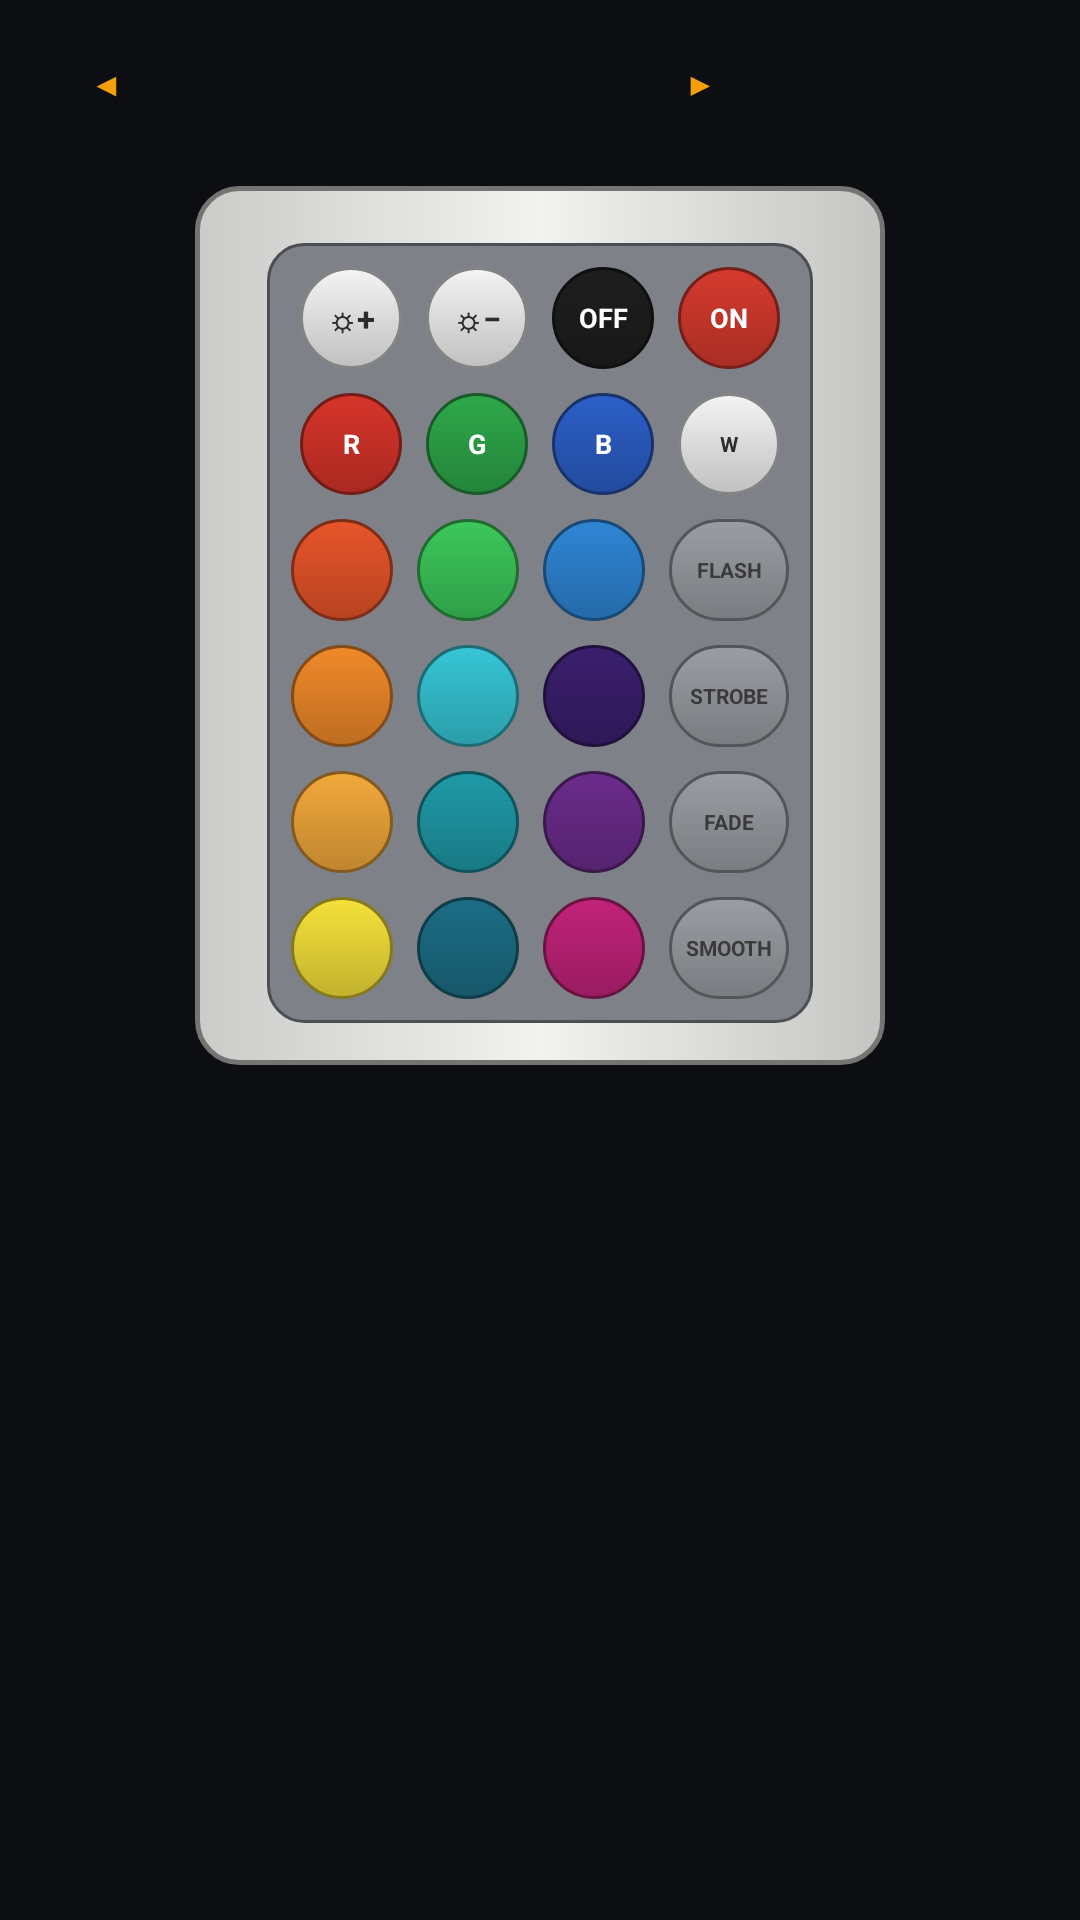

Android layout source for this screen:
<!-- AndroidManifest.xml: application theme Theme.Mandix -->
<!-- res/layout/remote_luz_generica.xml -->
<?xml version="1.0" encoding="utf-8"?>
<ScrollView xmlns:android="http://schemas.android.com/apk/res/android"
    android:layout_width="match_parent"
    android:layout_height="match_parent"
    android:background="@color/black_bg"
    android:fillViewport="true">

    <LinearLayout
        android:layout_width="match_parent"
        android:layout_height="wrap_content"
        android:gravity="center_horizontal"
        android:orientation="vertical"
        android:padding="12dp">

        <include android:id="@+id/tabs" layout="@layout/view_device_tabs" />
        <include android:id="@+id/code" layout="@layout/view_code_selector" />

        
        <LinearLayout style="@style/SkBody" android:layout_width="230dp" android:background="@drawable/sk_body_rect" android:backgroundTint="#F2F2F0" android:paddingTop="20dp" android:paddingBottom="44dp">
            <View android:id="@+id/viewLedIr" android:layout_width="5dp" android:layout_height="5dp" android:layout_gravity="end" android:background="@drawable/led_indicator" />
            <LinearLayout android:layout_width="wrap_content" android:layout_height="wrap_content" android:orientation="vertical" android:padding="4dp" android:background="@drawable/sk_panel" android:backgroundTint="#7E8288" android:backgroundTintMode="multiply">
                <LinearLayout style="@style/SkRow">
                    <androidx.appcompat.widget.AppCompatButton style="@style/Sk" android:layout_width="34dp" android:layout_height="34dp" android:layout_margin="4dp" android:background="@drawable/sk_circle" android:backgroundTint="#F4F4F4" android:text="☼+" android:textColor="#2C2C2C" android:textSize="11sp" android:tag="key:P0" /><androidx.appcompat.widget.AppCompatButton style="@style/Sk" android:layout_width="34dp" android:layout_height="34dp" android:layout_margin="4dp" android:background="@drawable/sk_circle" android:backgroundTint="#F4F4F4" android:text="☼−" android:textColor="#2C2C2C" android:textSize="11sp" android:tag="key:P1" /><androidx.appcompat.widget.AppCompatButton style="@style/Sk" android:layout_width="34dp" android:layout_height="34dp" android:layout_margin="4dp" android:background="@drawable/sk_circle" android:backgroundTint="#1E1E1E" android:text="OFF" android:textColor="#FFFFFF" android:textSize="9sp" android:tag="key:P2" /><androidx.appcompat.widget.AppCompatButton style="@style/Sk" android:layout_width="34dp" android:layout_height="34dp" android:layout_margin="4dp" android:background="@drawable/sk_circle" android:backgroundTint="#D63A2E" android:text="ON" android:textColor="#FFFFFF" android:textSize="9sp" android:tag="key:P3" />
                </LinearLayout>
                    <LinearLayout style="@style/SkRow"><androidx.appcompat.widget.AppCompatButton style="@style/Sk" android:layout_width="34dp" android:layout_height="34dp" android:layout_margin="4dp" android:background="@drawable/sk_circle" android:backgroundTint="#D7342A" android:text="R" android:textColor="#FFFFFF" android:textSize="9sp" android:tag="key:P4" /><androidx.appcompat.widget.AppCompatButton style="@style/Sk" android:layout_width="34dp" android:layout_height="34dp" android:layout_margin="4dp" android:background="@drawable/sk_circle" android:backgroundTint="#2EA84A" android:text="G" android:textColor="#FFFFFF" android:textSize="9sp" android:tag="key:P5" /><androidx.appcompat.widget.AppCompatButton style="@style/Sk" android:layout_width="34dp" android:layout_height="34dp" android:layout_margin="4dp" android:background="@drawable/sk_circle" android:backgroundTint="#2C5FC8" android:text="B" android:textColor="#FFFFFF" android:textSize="9sp" android:tag="key:P6" /><androidx.appcompat.widget.AppCompatButton style="@style/Sk" android:layout_width="34dp" android:layout_height="34dp" android:layout_margin="4dp" android:background="@drawable/sk_circle" android:backgroundTint="#F4F4F4" android:text="W" android:textColor="#2C2C2C" android:textSize="7sp" android:tag="key:P7" /></LinearLayout>
                    <LinearLayout style="@style/SkRow"><androidx.appcompat.widget.AppCompatButton style="@style/Sk" android:layout_width="34dp" android:layout_height="34dp" android:layout_margin="4dp" android:background="@drawable/sk_circle" android:backgroundTint="#E8552A" android:text="" android:textColor="#FFFFFF" android:textSize="9sp" android:tag="key:P8" /><androidx.appcompat.widget.AppCompatButton style="@style/Sk" android:layout_width="34dp" android:layout_height="34dp" android:layout_margin="4dp" android:background="@drawable/sk_circle" android:backgroundTint="#3CC85A" android:text="" android:textColor="#FFFFFF" android:textSize="9sp" android:tag="key:P9" /><androidx.appcompat.widget.AppCompatButton style="@style/Sk" android:layout_width="34dp" android:layout_height="34dp" android:layout_margin="4dp" android:background="@drawable/sk_circle" android:backgroundTint="#2F86D6" android:text="" android:textColor="#FFFFFF" android:textSize="9sp" android:tag="key:P10" /><androidx.appcompat.widget.AppCompatButton style="@style/Sk" android:layout_width="40dp" android:layout_height="34dp" android:layout_margin="4dp" android:background="@drawable/sk_pill" android:backgroundTint="#9A9DA3" android:text="FLASH" android:textColor="#3A3A3A" android:textSize="7sp" android:tag="key:P11" /></LinearLayout>
                    <LinearLayout style="@style/SkRow"><androidx.appcompat.widget.AppCompatButton style="@style/Sk" android:layout_width="34dp" android:layout_height="34dp" android:layout_margin="4dp" android:background="@drawable/sk_circle" android:backgroundTint="#F08A2A" android:text="" android:textColor="#FFFFFF" android:textSize="9sp" android:tag="key:P12" /><androidx.appcompat.widget.AppCompatButton style="@style/Sk" android:layout_width="34dp" android:layout_height="34dp" android:layout_margin="4dp" android:background="@drawable/sk_circle" android:backgroundTint="#36C6D6" android:text="" android:textColor="#FFFFFF" android:textSize="9sp" android:tag="key:P13" /><androidx.appcompat.widget.AppCompatButton style="@style/Sk" android:layout_width="34dp" android:layout_height="34dp" android:layout_margin="4dp" android:background="@drawable/sk_circle" android:backgroundTint="#3B1F6E" android:text="" android:textColor="#FFFFFF" android:textSize="9sp" android:tag="key:P14" /><androidx.appcompat.widget.AppCompatButton style="@style/Sk" android:layout_width="40dp" android:layout_height="34dp" android:layout_margin="4dp" android:background="@drawable/sk_pill" android:backgroundTint="#9A9DA3" android:text="STROBE" android:textColor="#3A3A3A" android:textSize="7sp" android:tag="key:P15" /></LinearLayout>
                    <LinearLayout style="@style/SkRow"><androidx.appcompat.widget.AppCompatButton style="@style/Sk" android:layout_width="34dp" android:layout_height="34dp" android:layout_margin="4dp" android:background="@drawable/sk_circle" android:backgroundTint="#F2A93B" android:text="" android:textColor="#FFFFFF" android:textSize="9sp" android:tag="key:P16" /><androidx.appcompat.widget.AppCompatButton style="@style/Sk" android:layout_width="34dp" android:layout_height="34dp" android:layout_margin="4dp" android:background="@drawable/sk_circle" android:backgroundTint="#1F9AA8" android:text="" android:textColor="#FFFFFF" android:textSize="9sp" android:tag="key:P17" /><androidx.appcompat.widget.AppCompatButton style="@style/Sk" android:layout_width="34dp" android:layout_height="34dp" android:layout_margin="4dp" android:background="@drawable/sk_circle" android:backgroundTint="#6B2C8C" android:text="" android:textColor="#FFFFFF" android:textSize="9sp" android:tag="key:P18" /><androidx.appcompat.widget.AppCompatButton style="@style/Sk" android:layout_width="40dp" android:layout_height="34dp" android:layout_margin="4dp" android:background="@drawable/sk_pill" android:backgroundTint="#9A9DA3" android:text="FADE" android:textColor="#3A3A3A" android:textSize="7sp" android:tag="key:P19" /></LinearLayout>
                    <LinearLayout style="@style/SkRow"><androidx.appcompat.widget.AppCompatButton style="@style/Sk" android:layout_width="34dp" android:layout_height="34dp" android:layout_margin="4dp" android:background="@drawable/sk_circle" android:backgroundTint="#F5E13A" android:text="" android:textColor="#FFFFFF" android:textSize="9sp" android:tag="key:P20" /><androidx.appcompat.widget.AppCompatButton style="@style/Sk" android:layout_width="34dp" android:layout_height="34dp" android:layout_margin="4dp" android:background="@drawable/sk_circle" android:backgroundTint="#1C6E86" android:text="" android:textColor="#FFFFFF" android:textSize="9sp" android:tag="key:P21" /><androidx.appcompat.widget.AppCompatButton style="@style/Sk" android:layout_width="34dp" android:layout_height="34dp" android:layout_margin="4dp" android:background="@drawable/sk_circle" android:backgroundTint="#C2237A" android:text="" android:textColor="#FFFFFF" android:textSize="9sp" android:tag="key:P22" /><androidx.appcompat.widget.AppCompatButton style="@style/Sk" android:layout_width="40dp" android:layout_height="34dp" android:layout_margin="4dp" android:background="@drawable/sk_pill" android:backgroundTint="#9A9DA3" android:text="SMOOTH" android:textColor="#3A3A3A" android:textSize="7sp" android:tag="key:P23" /></LinearLayout>
            </LinearLayout>
        </LinearLayout>
    </LinearLayout>
</ScrollView>
<!-- res/layout/view_device_tabs.xml (included above) -->
<?xml version="1.0" encoding="utf-8"?>
<HorizontalScrollView xmlns:android="http://schemas.android.com/apk/res/android"
    android:layout_width="match_parent"
    android:layout_height="wrap_content"
    android:layout_marginBottom="8dp"
    android:scrollbars="none">

    <LinearLayout
        android:id="@+id/tabRow"
        android:layout_width="wrap_content"
        android:layout_height="wrap_content"
        android:orientation="horizontal" />
</HorizontalScrollView>
<!-- res/layout/view_code_selector.xml (included above) -->
<?xml version="1.0" encoding="utf-8"?>
<LinearLayout xmlns:android="http://schemas.android.com/apk/res/android"
    android:layout_width="300dp"
    android:layout_height="wrap_content"
    android:layout_marginBottom="10dp"
    android:gravity="center_horizontal"
    android:orientation="vertical">

<LinearLayout
    android:layout_width="match_parent"
    android:layout_height="wrap_content"
    android:gravity="center_vertical"
    android:orientation="horizontal">

    <androidx.appcompat.widget.AppCompatButton
        android:id="@+id/btnCodePrev"
        style="@style/Sk.Pill"
        android:layout_height="32dp"
        android:background="@drawable/btn_remote_dark_pill"
        android:backgroundTint="@null"
        android:textColor="@color/amber_accent"
        android:layout_width="44dp"
        android:layout_weight="0"
        android:text="◀"
        android:contentDescription="Código anterior" />

    <TextView
        android:id="@+id/tvCodeName"
        android:layout_width="0dp"
        android:layout_height="wrap_content"
        android:layout_weight="1"
        android:gravity="center"
        android:maxLines="2"
        android:ellipsize="end"
        android:textColor="#E5E7EB"
        android:textSize="10sp"
        android:textStyle="bold"
        android:fontFamily="monospace" />

    <androidx.appcompat.widget.AppCompatButton
        android:id="@+id/btnCodeNext"
        style="@style/Sk.Pill"
        android:layout_height="32dp"
        android:background="@drawable/btn_remote_dark_pill"
        android:backgroundTint="@null"
        android:textColor="@color/amber_accent"
        android:layout_width="44dp"
        android:layout_weight="0"
        android:text="▶"
        android:contentDescription="Código siguiente" />

    <androidx.appcompat.widget.AppCompatButton
        android:id="@+id/btnTxMode"
        style="@style/Sk.Pill"
        android:layout_height="32dp"
        android:layout_width="58dp"
        android:layout_weight="0"
        android:background="@drawable/btn_remote_dark_pill"
        android:backgroundTint="@null"
        android:textColor="#4ADE80"
        android:textSize="9sp" />
</LinearLayout>

    <androidx.appcompat.widget.AppCompatButton
        android:id="@+id/btnWifi"
        style="@style/Sk.Pill"
        android:layout_width="220dp"
        android:layout_height="34dp"
        android:background="@drawable/btn_remote_dark_pill"
        android:backgroundTint="@null"
        android:textColor="#38BDF8"
        android:textSize="11sp"
        android:visibility="gone" />

    <androidx.appcompat.widget.AppCompatButton
        android:id="@+id/btnAuto"
        style="@style/Sk.Pill"
        android:layout_width="220dp"
        android:layout_height="34dp"
        android:background="@drawable/btn_remote_dark_pill"
        android:backgroundTint="@null"
        android:textColor="@color/amber_accent"
        android:textSize="12sp"
        android:visibility="gone" />
</LinearLayout>
<!-- resources referenced by this layout -->
<resources>
  <color name="amber_accent">#F59E0B</color>
  <color name="black_bg">#0D0E11</color>
  <!-- drawable sk_body_rect (drawable) -->
  <?xml version="1.0" encoding="utf-8"?>
  <shape xmlns:android="http://schemas.android.com/apk/res/android">
      <gradient android:angle="0" android:startColor="#D6D6D6" android:centerColor="#FFFFFF" android:endColor="#CFCFCF" />
      <corners android:radius="14dp" />
      <stroke android:width="1.5dp" android:color="#7A7A7A" />
  </shape>
  <!-- drawable sk_circle (drawable) -->
  <?xml version="1.0" encoding="utf-8"?>
  <selector xmlns:android="http://schemas.android.com/apk/res/android">
      <item android:state_pressed="true">
          <shape android:shape="oval">
              <gradient android:angle="270" android:startColor="#9A9A9A" android:endColor="#B8B8B8" />
              
              <stroke android:width="1dp" android:color="#555555" />
          </shape>
      </item>
      <item>
          <shape android:shape="oval">
              <gradient android:angle="270" android:startColor="#FFFFFF" android:endColor="#C9C9C9" />
              
              <stroke android:width="1dp" android:color="#8A8A8A" />
          </shape>
      </item>
  </selector>
  <!-- drawable sk_panel (drawable) -->
  <?xml version="1.0" encoding="utf-8"?>
  <shape xmlns:android="http://schemas.android.com/apk/res/android">
      <solid android:color="#FFFFFF" />
      <corners android:radius="12dp" />
      <stroke android:width="1dp" android:color="#9A9A9A" />
  </shape>
  <!-- drawable sk_pill (drawable) -->
  <?xml version="1.0" encoding="utf-8"?>
  <selector xmlns:android="http://schemas.android.com/apk/res/android">
      <item android:state_pressed="true">
          <shape android:shape="rectangle">
              <gradient android:angle="270" android:startColor="#9A9A9A" android:endColor="#B8B8B8" />
              <corners android:radius="100dp" />
              <stroke android:width="1dp" android:color="#555555" />
          </shape>
      </item>
      <item>
          <shape android:shape="rectangle">
              <gradient android:angle="270" android:startColor="#FFFFFF" android:endColor="#C9C9C9" />
              <corners android:radius="100dp" />
              <stroke android:width="1dp" android:color="#8A8A8A" />
          </shape>
      </item>
  </selector>
  <style name="Sk.Pill">
          <item name="android:layout_width">60dp</item>
          <item name="android:layout_height">30dp</item>
          <item name="android:background">@drawable/sk_pill</item>
          <item name="android:textSize">11sp</item>
      </style>
  <style name="SkBody">
          <item name="android:layout_width">200dp</item>
          <item name="android:layout_height">wrap_content</item>
          <item name="android:orientation">vertical</item>
          <item name="android:gravity">center_horizontal</item>
          <item name="android:padding">14dp</item>
          <item name="android:background">@drawable/sk_body</item>
          <item name="android:backgroundTint">#1E1E20</item>
          <item name="android:backgroundTintMode">multiply</item>
          <item name="android:elevation">6dp</item>
      </style>
  <style name="SkRow">
          <item name="android:layout_width">wrap_content</item>
          <item name="android:layout_height">wrap_content</item>
          <item name="android:orientation">horizontal</item>
          <item name="android:gravity">center</item>
          <item name="android:layout_gravity">center_horizontal</item>
      </style>
  <!-- drawable sk_body (drawable) -->
  <?xml version="1.0" encoding="utf-8"?>
  <shape xmlns:android="http://schemas.android.com/apk/res/android">
      <gradient android:angle="0" android:startColor="#D6D6D6" android:centerColor="#FFFFFF" android:endColor="#CFCFCF" />
      <corners android:radius="34dp" />
      <stroke android:width="1.5dp" android:color="#7A7A7A" />
  </shape>
</resources>
